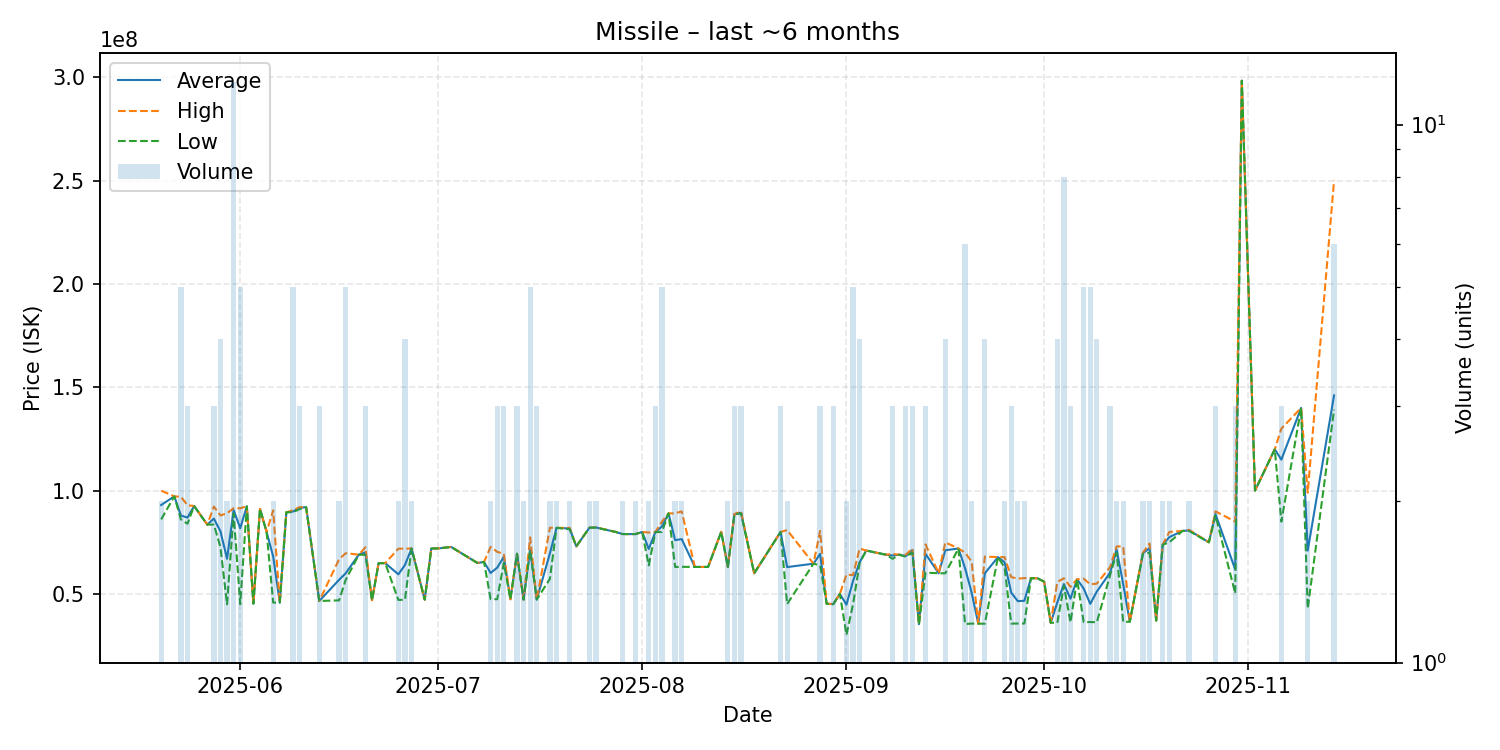

Data behind this chart, as committed beside it:
date, average, highest, lowest, order_count, volume
2025-05-20, 93010000, 99950000, 86070000, 2, 2
2025-05-22, 97240000, 97240000, 97240000, 1, 1
2025-05-23, 87952000, 96990000, 86045000, 5, 5
2025-05-24, 86946667, 92900000, 83970000, 3, 3
2025-05-25, 92570000, 92570000, 92570000, 1, 1
2025-05-27, 83560000, 83560000, 83560000, 1, 1
2025-05-28, 86460000, 92290000, 83545000, 3, 3
2025-05-29, 80310000, 88005000, 72615000, 4, 4
2025-05-30, 67005000, 89010000, 45000000, 2, 2
2025-05-31, 90597500, 91500000, 89010000, 12, 12
2025-06-01, 81800000, 91475000, 45050000, 5, 5
2025-06-02, 92400000, 92400000, 92400000, 1, 1
2025-06-03, 45340000, 45340000, 45340000, 1, 1
2025-06-04, 91170000, 91170000, 91170000, 1, 1
2025-06-05, 80000000, 80000000, 80000000, 1, 1
2025-06-06, 68150000, 90450000, 45850000, 2, 2
2025-06-07, 45790000, 45790000, 45790000, 1, 1
2025-06-08, 89520000, 89520000, 89520000, 1, 1
2025-06-09, 89868000, 90500000, 89550000, 4, 5
2025-06-10, 91670000, 91975000, 91060000, 3, 3
2025-06-11, 91980000, 91980000, 91980000, 1, 1
2025-06-13, 46610000, 46610000, 46610000, 1, 3
2025-06-16, 56840000, 66780000, 46900000, 2, 2
2025-06-17, 59984000, 69730000, 56780000, 5, 5
2025-06-19, 69000000, 69000000, 69000000, 1, 1
2025-06-20, 70173333, 72600000, 68960000, 3, 3
2025-06-21, 46990000, 46990000, 46990000, 1, 1
2025-06-22, 64900000, 64900000, 64900000, 1, 1
2025-06-23, 64910000, 64910000, 64910000, 1, 1
2025-06-25, 59505000, 71900000, 47110000, 2, 2
2025-06-26, 64025000, 71900000, 47200000, 4, 4
2025-06-27, 72000000, 72000000, 72000000, 2, 2
2025-06-29, 47240000, 47240000, 47240000, 1, 1
2025-06-30, 72000000, 72000000, 72000000, 1, 1
2025-07-01, 72010000, 72010000, 72010000, 1, 1
2025-07-03, 72760000, 72760000, 72760000, 1, 1
2025-07-07, 65000000, 65000000, 65000000, 1, 1
2025-07-08, 65500000, 65500000, 65500000, 1, 1
2025-07-09, 60145000, 72770000, 47520000, 2, 2
2025-07-10, 62736667, 70375000, 47460000, 3, 3
2025-07-11, 67950000, 69425000, 65000000, 3, 3
2025-07-12, 47440000, 47440000, 47440000, 1, 1
2025-07-13, 69450000, 69450000, 69450000, 1, 3
2025-07-14, 47290000, 47290000, 47290000, 2, 2
2025-07-15, 71414000, 77385000, 71000000, 5, 5
2025-07-16, 47310000, 47310000, 47310000, 1, 3
2025-07-18, 69690000, 82050000, 57330000, 2, 2
2025-07-19, 81980000, 81980000, 81980000, 2, 2
2025-07-21, 81675000, 82000000, 81350000, 2, 2
2025-07-22, 73000000, 73000000, 73000000, 1, 1
2025-07-24, 82060000, 82070000, 82050000, 2, 2
2025-07-25, 82155000, 82210000, 82100000, 2, 2
2025-07-28, 79990000, 79990000, 79990000, 1, 1
2025-07-29, 78990000, 78990000, 78990000, 2, 2
2025-07-30, 78960000, 78960000, 78960000, 1, 1
2025-07-31, 78985000, 79000000, 78970000, 2, 2
2025-08-01, 80000000, 80000000, 80000000, 1, 1
2025-08-02, 71770000, 79710000, 63830000, 2, 2
2025-08-03, 79936667, 79945000, 79920000, 3, 3
2025-08-04, 82684000, 84990000, 80000000, 5, 5
... 72 more rows
